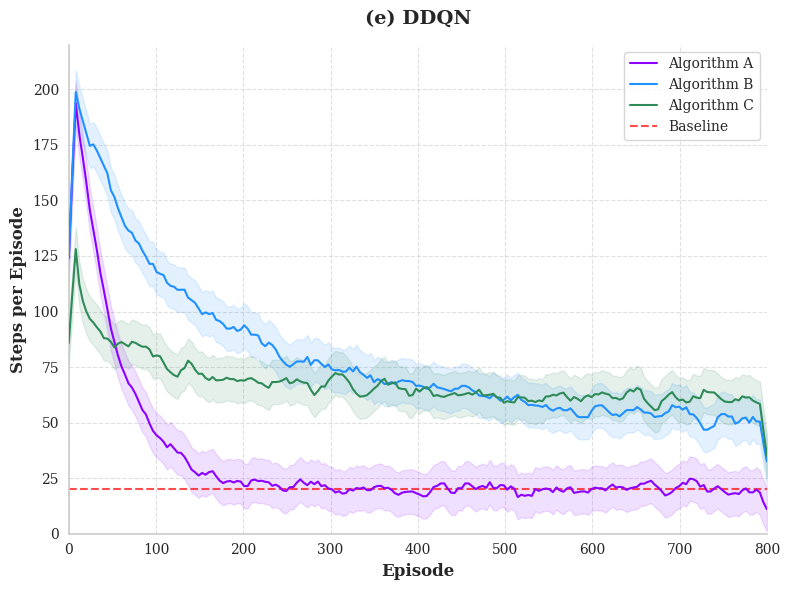

This figure's Python source:
import numpy as np
import matplotlib.pyplot as plt
import seaborn as sns
from matplotlib.colors import LinearSegmentedColormap

# 设置Seaborn风格
sns.set_style("whitegrid")
plt.rcParams['font.family'] = 'serif'
plt.rcParams['font.serif'] = ['Times New Roman', 'DejaVu Serif']
plt.rcParams['axes.unicode_minus'] = False

# 创建数据
np.random.seed(42)

# 生成多条曲线数据
def generate_smooth_curve(x, base_func, noise_scale=5):
    """生成平滑曲线数据"""
    y = base_func(x) + np.random.normal(0, noise_scale, len(x))
    # 使用移动平均平滑曲线
    window_size = 5
    kernel = np.ones(window_size) / window_size
    y_smooth = np.convolve(y, kernel, mode='same')
    return y_smooth

# 定义x轴数据
x = np.linspace(0, 800, 200)

# 生成三条不同的曲线
curves = []
labels = ['Algorithm A', 'Algorithm B', 'Algorithm C']

# 曲线1: 指数衰减
curve1_y = generate_smooth_curve(x, lambda x: 200 * np.exp(-0.02 * x) + 20)
curves.append((x, curve1_y))

# 曲线2: 对数衰减
curve2_y = generate_smooth_curve(x, lambda x: 180 / (1 + 0.01 * x) + 30)
curves.append((x, curve2_y))

# 曲线3: 幂律衰减
curve3_y = generate_smooth_curve(x, lambda x: 150 * np.power(x + 1, -0.3) + 40)
curves.append((x, curve3_y))

# 创建图形
fig, ax = plt.subplots(figsize=(8, 6))

# 定义渐变色彩
colors = ['#8B00FF', '#1E90FF', '#2E8B57']  # 紫色、蓝色、绿色
alphas = [0.4, 0.4, 0.4]

# 绘制每条曲线及其填充区域
for i, (x_data, y_data) in enumerate(curves):
    # 绘制主曲线
    ax.plot(x_data, y_data, color=colors[i], linewidth=1.5, label=labels[i], zorder=3)
    
    # 添加额外的淡色填充以增强水墨效果
    ax.fill_between(x_data, y_data - 10, y_data + 10, alpha=alphas[i]*0.3, color=colors[i], zorder=1)

# 添加红色水平参考线
ax.axhline(y=20, color='red', linestyle='--', alpha=0.7, linewidth=1.5, label='Baseline')

# 设置坐标轴
ax.set_xlim(0, 800)
ax.set_ylim(0, 220)
ax.set_xlabel('Episode', fontsize=12, fontweight='bold')
ax.set_ylabel('Steps per Episode', fontsize=12, fontweight='bold')

# 添加标题
ax.set_title('(e) DDQN', fontsize=14, fontweight='bold', pad=15)

# 添加图例
ax.legend(loc='upper right', framealpha=0.8, fontsize=10)

# 添加网格线
ax.grid(True, linestyle='--', alpha=0.6)

# 美化边框
ax.spines['top'].set_visible(False)
ax.spines['right'].set_visible(False)
ax.spines['left'].set_linewidth(1.2)
ax.spines['bottom'].set_linewidth(1.2)

# 调整布局
plt.tight_layout()

# 保存高分辨率图像（可选）
plt.savefig('ddqn_training_curves.png', dpi=300, bbox_inches='tight', facecolor='white')

# 显示图形
plt.show()
